Labelled photos from "raw", an image-classification folder in NewbEkansh/agri-genomic-insurance. The possible labels are: bacterial blight, blast, healthy, bacterial leaf blight, leaf blast.

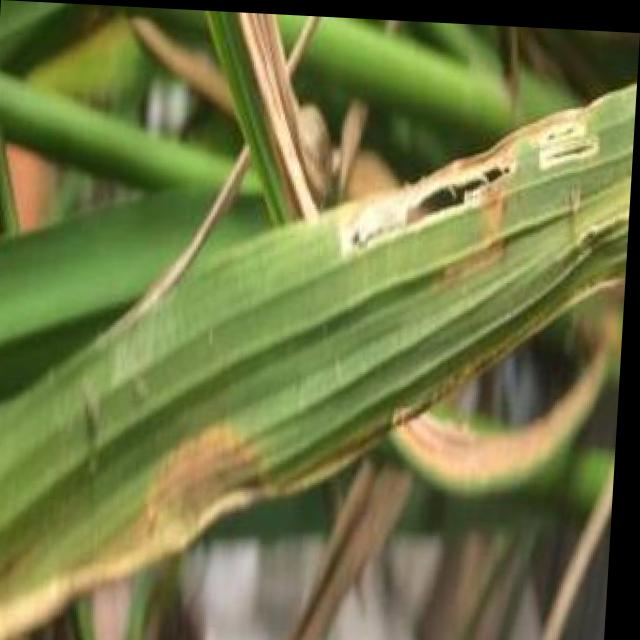
Label: bacterial blight

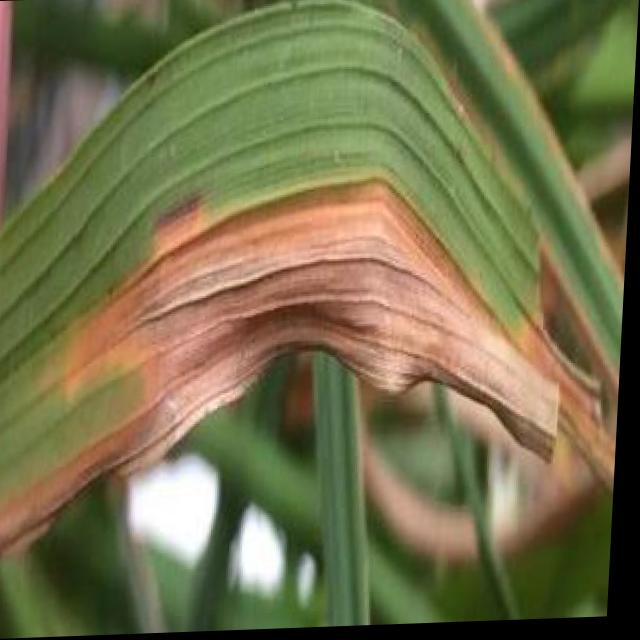
Label: bacterial blight

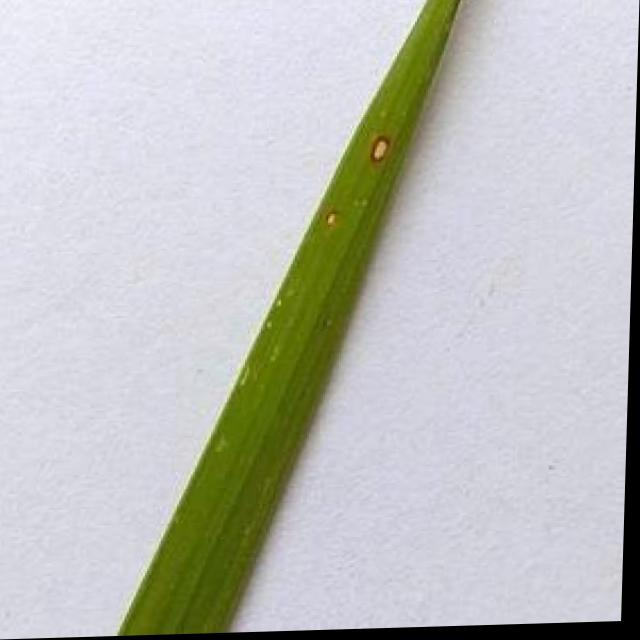
Label: leaf blast

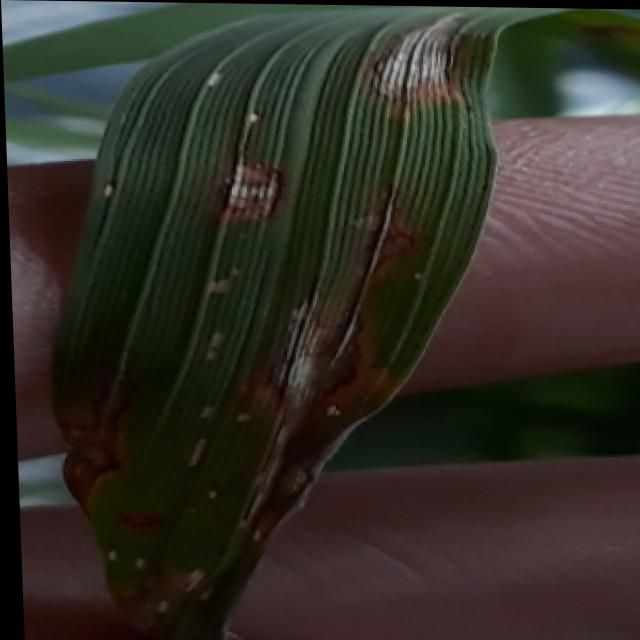
Label: blast

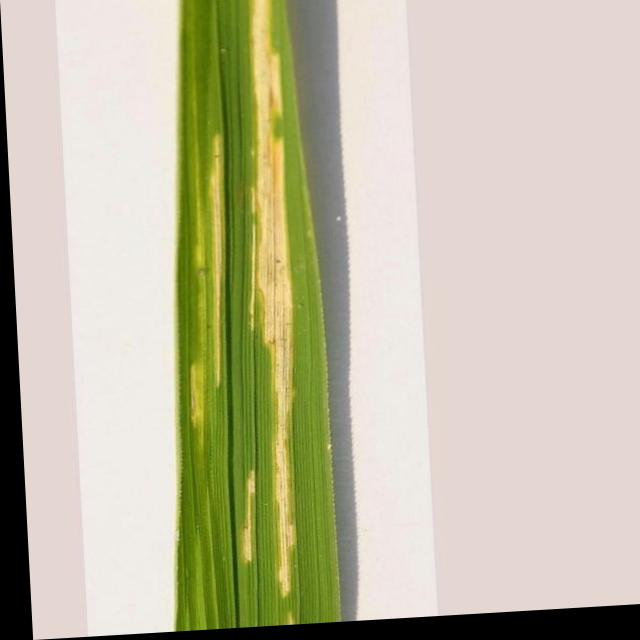
Label: bacterial leaf blight

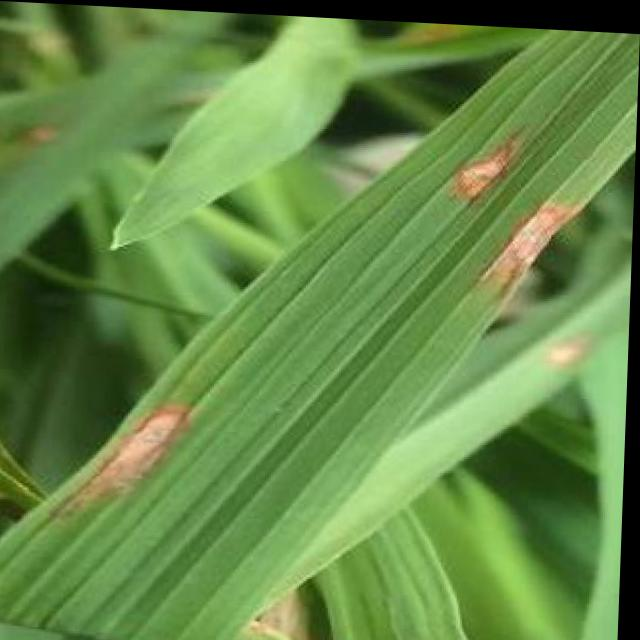
Label: blast
